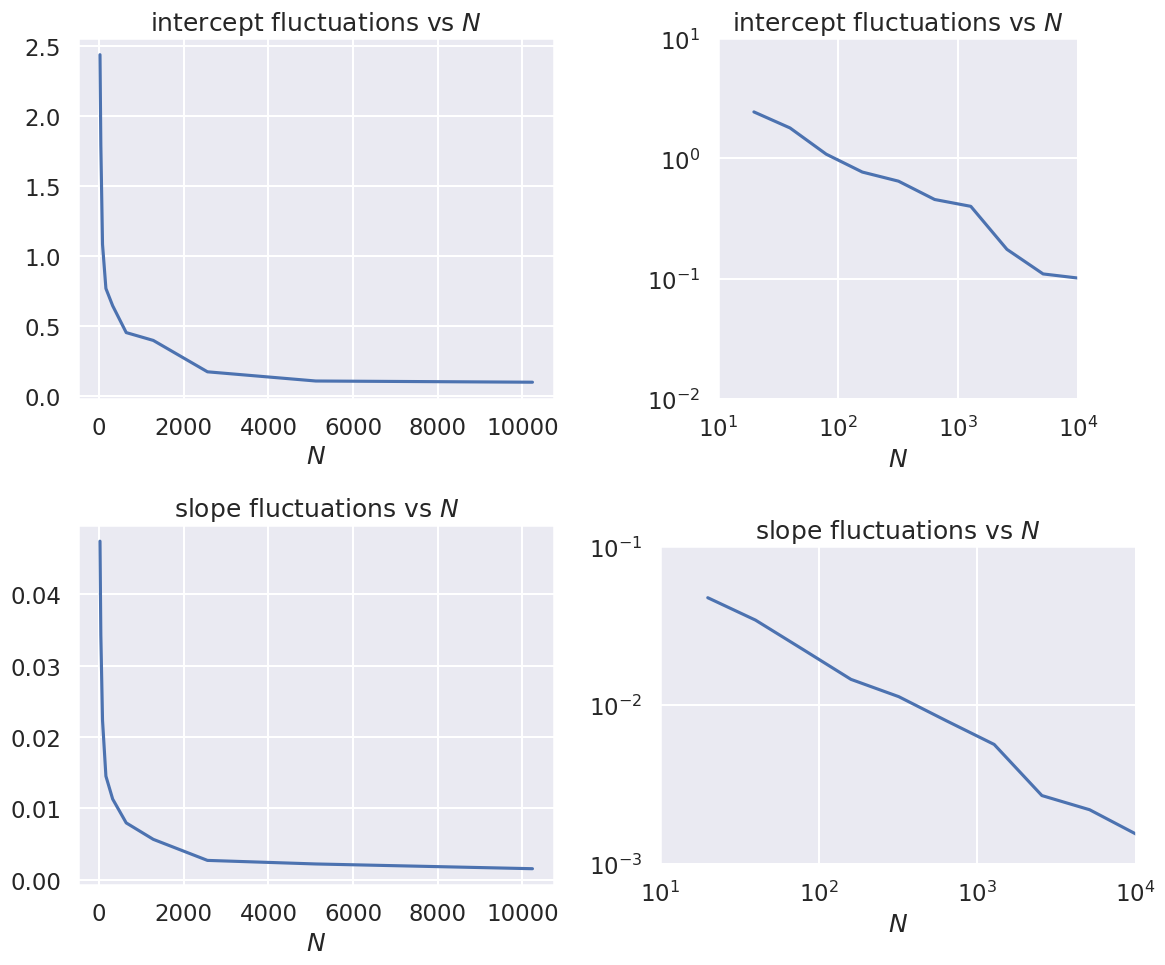
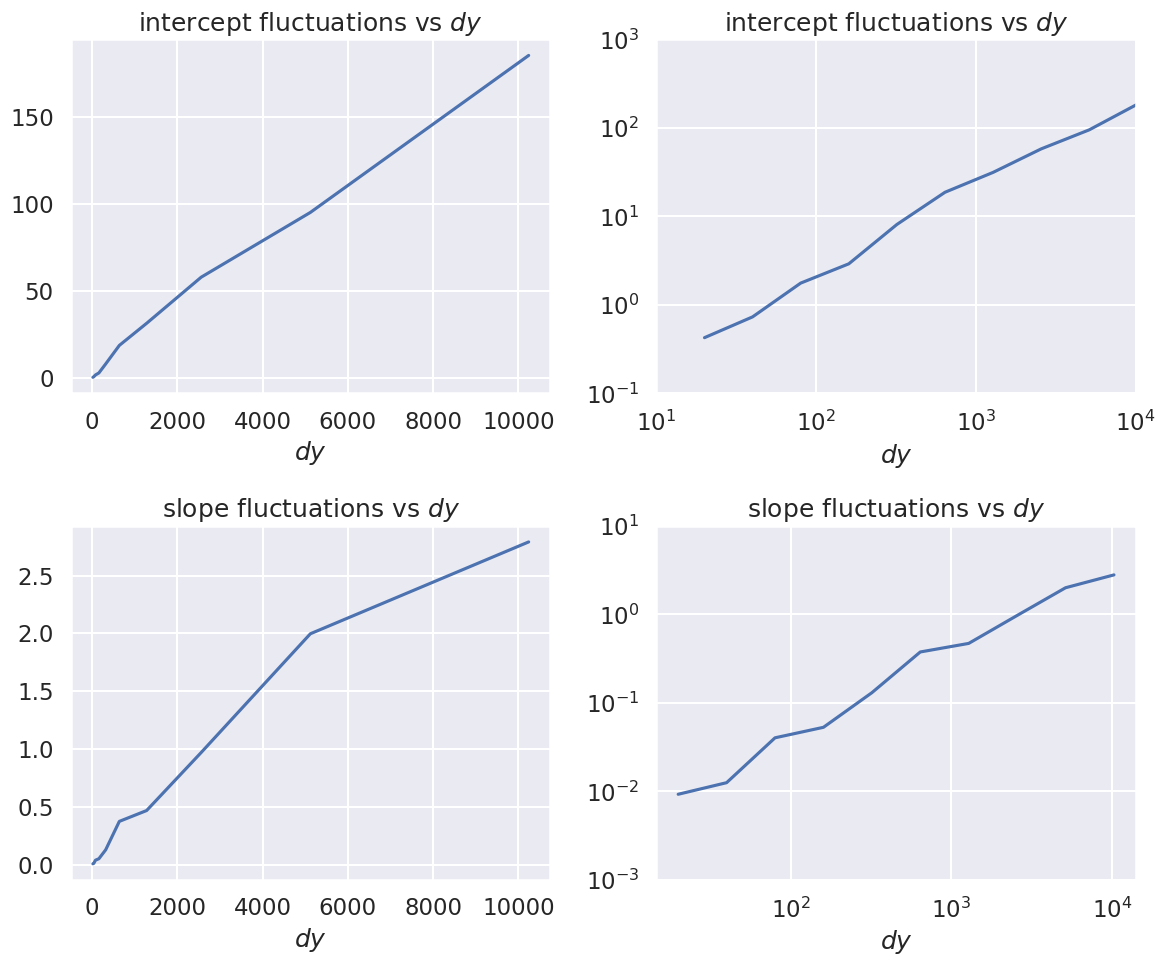

The script that saved these images, in order:
#!/usr/bin/env python
# coding: utf-8

# # Follow-up: fluctuation trends with # of points and data errors
# 
# This is a follow-up to `Assignment: Follow-ups to Parameter Estimation notebooks`, which focuses on the trends of fluctuations and how to visualize them.
# 

# ## A. Parameter estimation example: fitting a straight line
# 
# 
# &nbsp; 2.&nbsp;&nbsp; Do exercise 3: "Change the random number seed to get different results and comment on how the maximum likelihood results fluctuate. How are size of the fluctuations related to the number of data points $N$ and the data error standard deviation $dy$?  (Try changing them!)"
# <br><br>**The size of the fluctuations decrease as the square root of the number of points `N`. As the data error standard deviation increases, the size of the fluctuations increases linearly with `dy`.**<br><br>
# 
# *How do we obtain, visualize, and understand these results?*

# In[ ]:


get_ipython().run_line_magic('matplotlib', 'inline')
import matplotlib.pyplot as plt
import numpy as np
import seaborn; seaborn.set('talk') # for plot formatting
from scipy import optimize

def make_data(intercept, slope, N=20, dy=5, rseed=None):
    """Given a straight line defined by intercept and slope:
          y = slope * x + intercept
       generate N points randomly spaced points from x=0 to x=100
       with Gaussian (i.e., normal) error with mean zero and standard
       deviation dy.
       
       Return the x and y arrays and an array of standard deviations.
    """
    rand = np.random.RandomState(rseed) 
    x = 100 * rand.rand(N)  # choose the x values randomly in [0,100]
    y = intercept + slope * x  # This is the y value without noise
    y += dy * rand.randn(N)    # Add in Gaussian noise
    return x, y, dy * np.ones_like(x)  # return coordinates and error bars

def log_likelihood(theta, x, y, dy):
    y_model = theta[0] + theta[1]*x
    return -0.5*np.sum(np.log(2*np.pi*dy**2)+ (y - y_model)**2/dy**2)

def minfunc(theta, x, y, dy):
    """
    Function to be minimized: minus the logarithm of the likelihood.
    """
    return -log_likelihood(theta, x, y, dy)


# ### First make tables

# In[ ]:


intercept = 25.   # true intercept (called b elsewhere)
slope = 0.5       # true slope (called m elsewhere)
theta_true = [intercept, slope]  # put parameters in a true theta vector

iterations = 10


# In[ ]:


# Fix dy and vary Npts geometrically
dy_data = 5
for Npts in [20, 80, 320]:
    print(f'N = {Npts}, dy = {dy_data}')
    print('          intercept   slope')
    print(f'true:       {intercept:.3f}    {slope:.3f}')
    
    for i in np.arange(iterations):        
        x, y, dy = make_data(*theta_true, N=Npts, dy=dy_data, rseed=None)
        result = optimize.minimize(minfunc, x0=[0, 0], args=(x, y, dy))
        intercept_fit, slope_fit = result.x
    
        print(f'dataset {i}:  {intercept_fit:.3f}    {slope_fit:.3f}')
    print('------------------------------\n')


# In[ ]:


# Fix Npts and vary dy geometically
Npts = 80
for dy_data in [1, 5, 25]:
    print(f'N = {Npts}, dy = {dy_data}')
    print('          intercept   slope')
    print(f'true:       {intercept:.3f}    {slope:.3f}')
    
    for i in np.arange(iterations):        
        x, y, dy = make_data(*theta_true, N=Npts, dy=dy_data, rseed=None)
        result = optimize.minimize(minfunc, x0=[0, 0], args=(x, y, dy))
        intercept_fit, slope_fit = result.x
    
        print(f'dataset {i}:  {intercept_fit:.3f}    {slope_fit:.3f}')
    print('------------------------------\n')


# ### Now make a function for rerunning

# In[ ]:


def std_of_fit_data(Npts, dy_data, iterations, theta_true=theta_true):
    """Calculate the standard deviations of the slope and intercept 
       for a given number of iterations
    """ 
    intercept_fits = np.zeros(iterations)
    slope_fits = np.zeros(iterations)

    for j in np.arange(iterations):        
        x, y, dy = make_data(*theta_true, N=Npts, dy=dy_data, rseed=None)
        result = optimize.minimize(minfunc, x0=[0, 0], args=(x, y, dy))
        intercept_fits[j], slope_fits[j] = result.x
        
    return intercept_fits.std(), slope_fits.std()    


# In[ ]:


std_of_fit_data(20, 5, 20)


# In[ ]:


std_of_fit_data(80, 5, 20)


# In[ ]:


std_of_fit_data(320, 5, 20)


# ### Now make linear and log-log plots
# 
# Which is better? How do you read a power law from a log-log plot?

# In[ ]:


Npts_array = [20 * 2**i for i in range(10)]
Npts_array


# In[ ]:


# Fix dy and vary Npts geometrically
dy_data = 5

Npts_array = [20 * 2**j for j in range(10)]
intercept_std_array = np.zeros(len(Npts_array))
slope_std_array = np.zeros(len(Npts_array))

iterations = 20
for i, Npts in enumerate(Npts_array):
    intercept_std_array[i], slope_std_array[i] = std_of_fit_data(Npts, dy_data, iterations)   

fig, axes = plt.subplots(2, 2, figsize=(12, 10))

axes[0,0].set_title(r'intercept fluctuations vs $N$')
axes[0,0].set_xlabel(r'$N$')
axes[0,0].plot(Npts_array, intercept_std_array)

axes[0,1].set_title(r'intercept fluctuations vs $N$')
axes[0,1].set_xlabel(r'$N$')
axes[0,1].loglog(Npts_array, intercept_std_array)
axes[0,1].set_xlim(10,1e4)
axes[0,1].set_ylim(.01,10)
axes[0,1].set_aspect('equal')

axes[1,0].set_title('slope fluctuations vs $N$')
axes[1,0].set_xlabel(r'$N$')
axes[1,0].plot(Npts_array, slope_std_array)

axes[1,1].set_title('slope fluctuations vs $N$')
axes[1,1].set_xlabel(r'$N$')
axes[1,1].loglog(Npts_array, slope_std_array)
axes[1,1].set_xlim(10,1e4)
axes[1,1].set_ylim(1e-3,1e-1)
axes[1,1].set_aspect('equal')

fig.tight_layout()


# In[ ]:


# Fix Npts and vary dy geometrically
Npts = 20

dy_array = [1 * 2**j for j in range(10)]
intercept_std_array = np.zeros(len(dy_array))
slope_std_array = np.zeros(len(dy_array))

iterations = 20
for i, dy_data in enumerate(dy_array):
    intercept_std_array[i], slope_std_array[i] = std_of_fit_data(Npts, dy_data, iterations)   

fig, axes = plt.subplots(2, 2, figsize=(12, 10))

axes[0,0].set_title(r'intercept fluctuations vs $dy$')
axes[0,0].set_xlabel(r'$dy$')
axes[0,0].plot(Npts_array, intercept_std_array)

axes[0,1].set_title(r'intercept fluctuations vs $dy$')
axes[0,1].set_xlabel(r'$dy$')
axes[0,1].loglog(Npts_array, intercept_std_array)
axes[0,1].set_xlim(1e1,1e4)
axes[0,1].set_ylim(.1,1000)
#axes[0,1].set_aspect('equal')

axes[1,0].set_title('slope fluctuations vs $dy$')
axes[1,0].set_xlabel(r'$dy$')
axes[1,0].plot(Npts_array, slope_std_array)

axes[1,1].set_title('slope fluctuations vs $dy$')
axes[1,1].set_xlabel(r'$dy$')
axes[1,1].loglog(Npts_array, slope_std_array)
axes[0,1].set_xlim(1e1,1e4)
axes[1,1].set_ylim(1e-3,1e+1)
#axes[1,1].set_aspect('equal')

fig.tight_layout()


# In[ ]:





# In[ ]:





# 1. In both sets of joint posterior graphs, are the slope and intercept correlated?  How do you know? Does it make sense?
# <br><br>
# 
# 1. For the first set of data, answer the question: "What do you conclude about how the form of the prior affects the final posterior in this case?"
# <br><br>
# 
# 1. For the second set of data, answer the question: "Why in this case does the form of the prior have a clear effect?"  You should consider both the size of the error bars and the number of data points (try changing them to explore the impact).
# <br><br>
